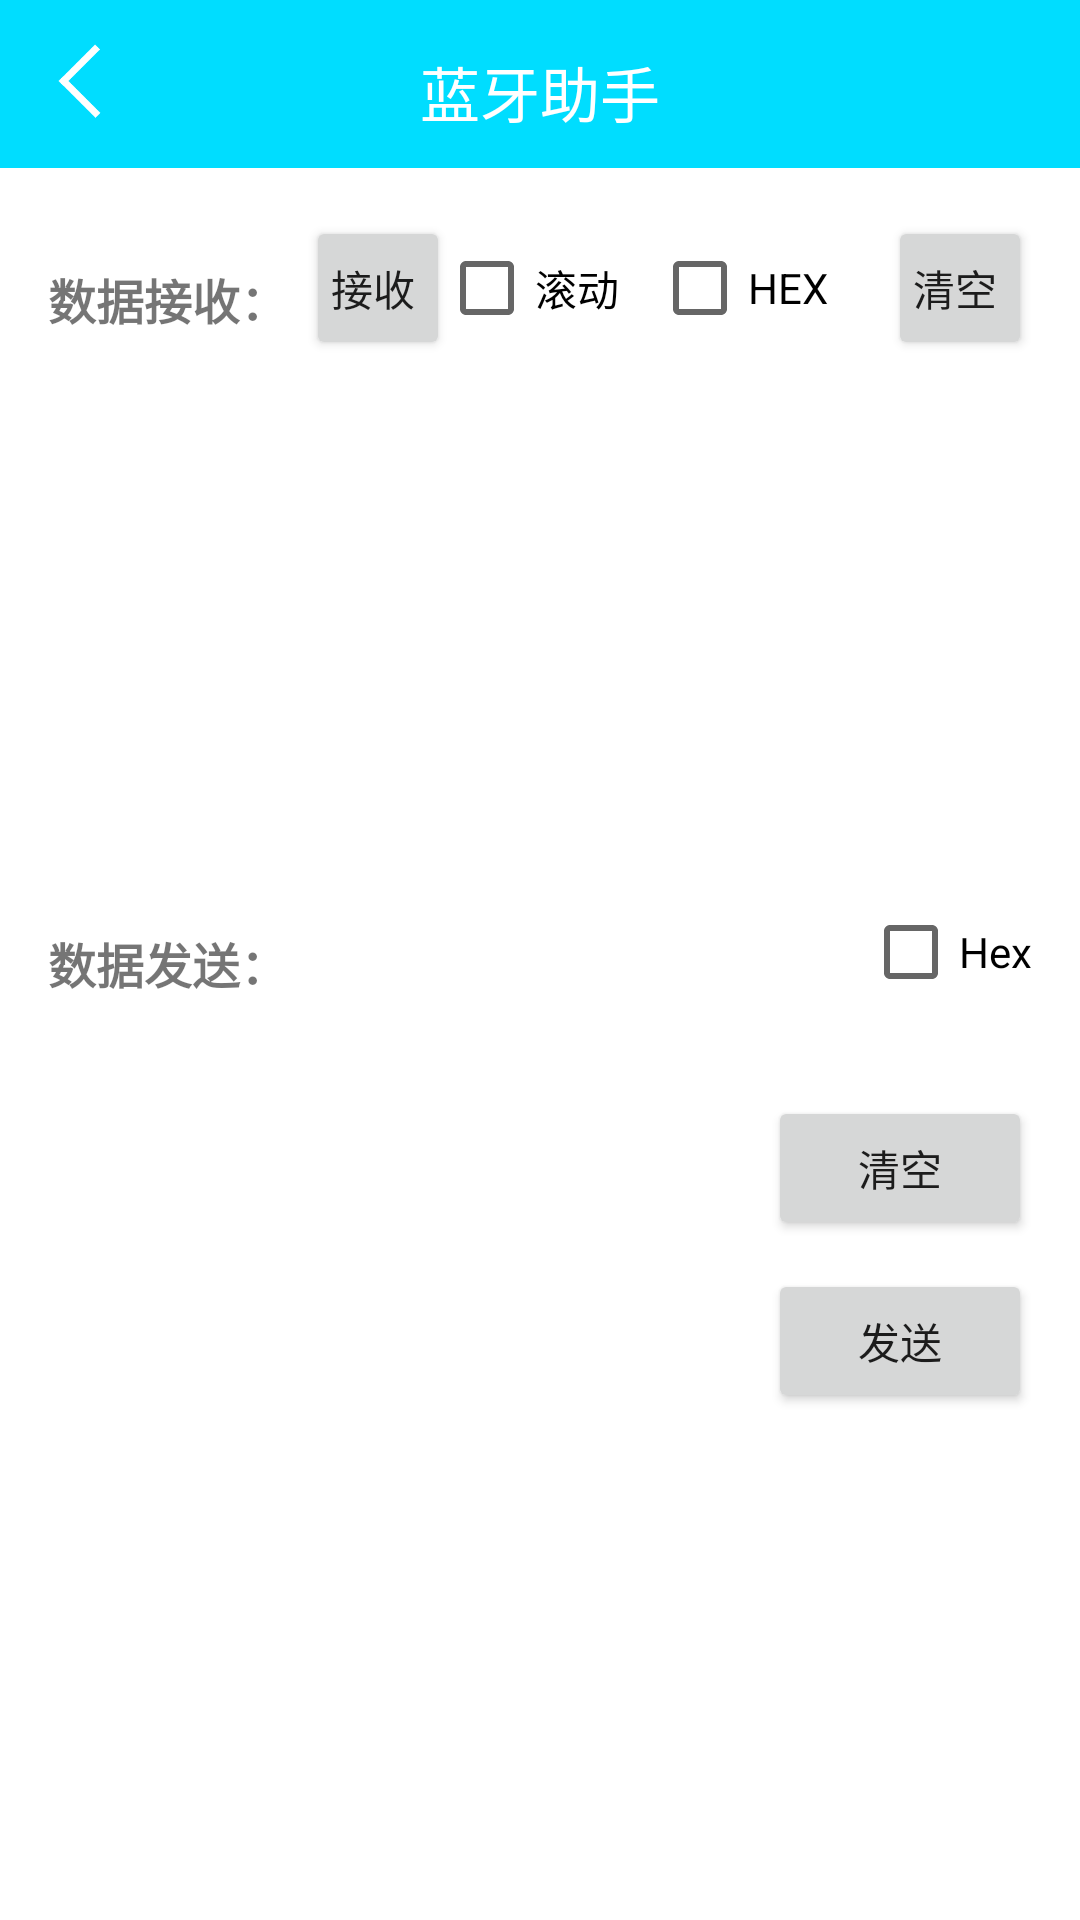

Layout XML and referenced resources for this Android screen:
<!-- AndroidManifest.xml: application theme Theme.BleEspDht11 -->
<!-- res/layout/activity_device.xml -->
<?xml version="1.0" encoding="utf-8"?>
<androidx.constraintlayout.widget.ConstraintLayout xmlns:android="http://schemas.android.com/apk/res/android"
    xmlns:app="http://schemas.android.com/apk/res-auto"
    xmlns:tools="http://schemas.android.com/tools"
    android:layout_width="match_parent"
    android:layout_height="match_parent"
    tools:context=".ui.DeviceActivity">


    <Button
        android:id="@+id/rd_receive_data"
        android:layout_width="48dp"
        android:layout_height="48dp"

        android:layout_marginTop="16dp"
        android:insetLeft="2dp"
        android:insetTop="5dp"
        android:insetRight="2dp"
        android:insetBottom="5dp"
        android:paddingLeft="2dp"
        android:paddingRight="5dp"
        android:text="接收"
        android:textAppearance="@style/TextAppearance.AppCompat.Body1"
        app:iconPadding="8dp"
        app:layout_constraintEnd_toEndOf="parent"
        app:layout_constraintHorizontal_bias="0.327"
        app:layout_constraintStart_toStartOf="parent"
        app:layout_constraintTop_toBottomOf="@+id/toolbar" />

    <androidx.appcompat.widget.Toolbar
        android:id="@+id/toolbar"
        android:layout_width="match_parent"
        android:layout_height="?attr/actionBarSize"

        android:background="@android:color/holo_blue_bright"
        android:theme="@style/TextAppearance.AppCompat.Title.Inverse"
        app:layout_constraintEnd_toEndOf="parent"
        app:layout_constraintTop_toTopOf="parent">


        <TextView
            android:id="@+id/lable"
            android:layout_width="wrap_content"
            android:layout_height="wrap_content"
            android:layout_gravity="center"
            android:layout_marginTop="16dp"
            android:text="蓝牙助手"
            app:layout_constraintEnd_toEndOf="parent"
            app:layout_constraintStart_toStartOf="parent"
            app:layout_constraintTop_toTopOf="parent" />
    </androidx.appcompat.widget.Toolbar>

    <ImageView
        android:id="@+id/iv"
        android:layout_width="37dp"
        android:layout_height="38dp"
        android:layout_marginStart="8dp"
        android:layout_marginTop="8dp"
        app:layout_constraintStart_toStartOf="parent"
        app:layout_constraintTop_toTopOf="@+id/toolbar"
        app:srcCompat="@drawable/back" />

    <TextView
        android:id="@+id/tv_receive"
        android:layout_width="wrap_content"
        android:layout_height="wrap_content"
        android:layout_marginStart="16dp"
        android:layout_marginTop="32dp"
        android:text="数据接收："
        android:textSize="16sp"
        android:textStyle="bold"
        app:layout_constraintStart_toStartOf="parent"
        app:layout_constraintTop_toBottomOf="@+id/toolbar" />

    <TextView
        android:id="@+id/tv_send"
        android:layout_width="wrap_content"
        android:layout_height="wrap_content"
        android:layout_marginStart="16dp"
        android:layout_marginTop="32dp"
        android:text="数据发送："
        android:textSize="16sp"
        android:textStyle="bold"
        app:layout_constraintStart_toStartOf="parent"
        app:layout_constraintTop_toBottomOf="@+id/sv_receive" />

    <CheckBox
        android:id="@+id/cb_hex_rev"
        android:layout_width="wrap_content"
        android:layout_height="wrap_content"
        android:layout_marginEnd="20dp"
        android:text="HEX"
        app:layout_constraintBottom_toBottomOf="@+id/rc_clear"
        app:layout_constraintEnd_toStartOf="@+id/rc_clear"
        app:layout_constraintTop_toTopOf="@+id/rc_clear"
        app:layout_constraintVertical_bias="0.153" />

    <CheckBox
        android:id="@+id/cb_scroll"
        android:layout_width="wrap_content"
        android:layout_height="wrap_content"
        android:text="滚动"
        app:layout_constraintBottom_toBottomOf="@+id/cb_hex_rev"
        app:layout_constraintEnd_toStartOf="@+id/cb_hex_rev"
        app:layout_constraintHorizontal_bias="0.818"
        app:layout_constraintStart_toEndOf="@+id/tv_receive"
        app:layout_constraintTop_toTopOf="@+id/cb_hex_rev"
        app:layout_constraintVertical_bias="1.0" />

    <Button
        android:id="@+id/rc_clear"
        android:layout_width="48dp"
        android:layout_height="48dp"

        android:layout_marginTop="16dp"
        android:layout_marginEnd="16dp"
        android:insetLeft="2dp"
        android:insetTop="5dp"
        android:insetRight="2dp"
        android:insetBottom="5dp"
        android:paddingLeft="2dp"
        android:paddingRight="5dp"
        android:text="清空"
        android:textAppearance="@style/TextAppearance.AppCompat.Body1"
        app:iconPadding="8dp"
        app:layout_constraintEnd_toEndOf="parent"
        app:layout_constraintTop_toBottomOf="@+id/toolbar" />

    <ScrollView
        android:id="@+id/sv_receive"
        android:layout_width="0dp"
        android:layout_height="150dp"
        android:layout_marginStart="16dp"
        android:layout_marginTop="16dp"
        android:layout_marginEnd="16dp"
        android:background="@color/permissionx_split_line"
        app:layout_constraintEnd_toEndOf="parent"
        app:layout_constraintHorizontal_bias="0.0"
        app:layout_constraintStart_toStartOf="parent"
        app:layout_constraintTop_toBottomOf="@+id/tv_receive">

        <TextView
            android:id="@+id/tv_receive_data"
            android:layout_width="wrap_content"
            android:layout_height="wrap_content"
            android:padding="5dp"
            android:textColor="#000" />
    </ScrollView>

    <CheckBox
        android:id="@+id/cb_hex_send"
        android:layout_width="0dp"
        android:layout_height="wrap_content"
        android:layout_marginTop="16dp"
        android:layout_marginEnd="16dp"
        android:text="Hex"
        app:layout_constraintEnd_toEndOf="parent"
        app:layout_constraintTop_toBottomOf="@+id/sv_receive" />

    <Button
        android:id="@+id/bt_send"
        android:layout_width="wrap_content"
        android:layout_height="wrap_content"
        android:layout_marginEnd="16dp"
        android:text="发送"
        app:layout_constraintBottom_toBottomOf="@+id/et_send"
        app:layout_constraintEnd_toEndOf="parent" />

    <EditText
        android:id="@+id/et_send"
        android:layout_width="0dp"
        android:layout_height="wrap_content"
        android:layout_marginStart="16dp"
        android:layout_marginTop="20dp"
        android:layout_marginEnd="8dp"
        android:background="@color/permissionx_split_line"
        android:ems="10"
        android:gravity="start|top"
        android:lines="5"
        android:maxLines="244"
        android:padding="5dp"
        app:layout_constraintEnd_toStartOf="@+id/bt_send"
        app:layout_constraintHorizontal_bias="1.0"
        app:layout_constraintStart_toStartOf="parent"
        app:layout_constraintTop_toBottomOf="@+id/tv_send" />

    <Button
        android:id="@+id/send_clear"
        android:layout_width="wrap_content"
        android:layout_height="wrap_content"
        android:layout_marginTop="24dp"
        android:layout_marginEnd="16dp"
        android:text="清空"
        app:layout_constraintBottom_toTopOf="@+id/bt_send"
        app:layout_constraintEnd_toEndOf="parent"
        app:layout_constraintTop_toBottomOf="@+id/cb_hex_send"
        app:layout_constraintVertical_bias="0.0" />


</androidx.constraintlayout.widget.ConstraintLayout>
<!-- resources referenced by this layout -->
<resources>
  <!-- drawable back: png bitmap (drawable-v24, 2166 bytes) -->
  <style name="Theme.BleEspDht11" parent="Theme.MaterialComponents.DayNight.NoActionBar">
          
          <item name="colorPrimary">#03A9F4</item>
          <item name="colorPrimaryVariant">#03A9F4</item>
          <item name="colorOnPrimary">@color/white</item>
          
          <item name="colorSecondary">@color/teal_200</item>
          <item name="colorSecondaryVariant">@color/teal_700</item>
          <item name="colorOnSecondary">#2196F3</item>
          
          <item name="android:statusBarColor" tools:targetApi="l">?attr/colorPrimaryVariant</item>
          
      </style>
  <color name="white">#FFFFFFFF</color>
  <color name="teal_200">#FF03DAC5</color>
  <color name="teal_700">#FF018786</color>
</resources>
